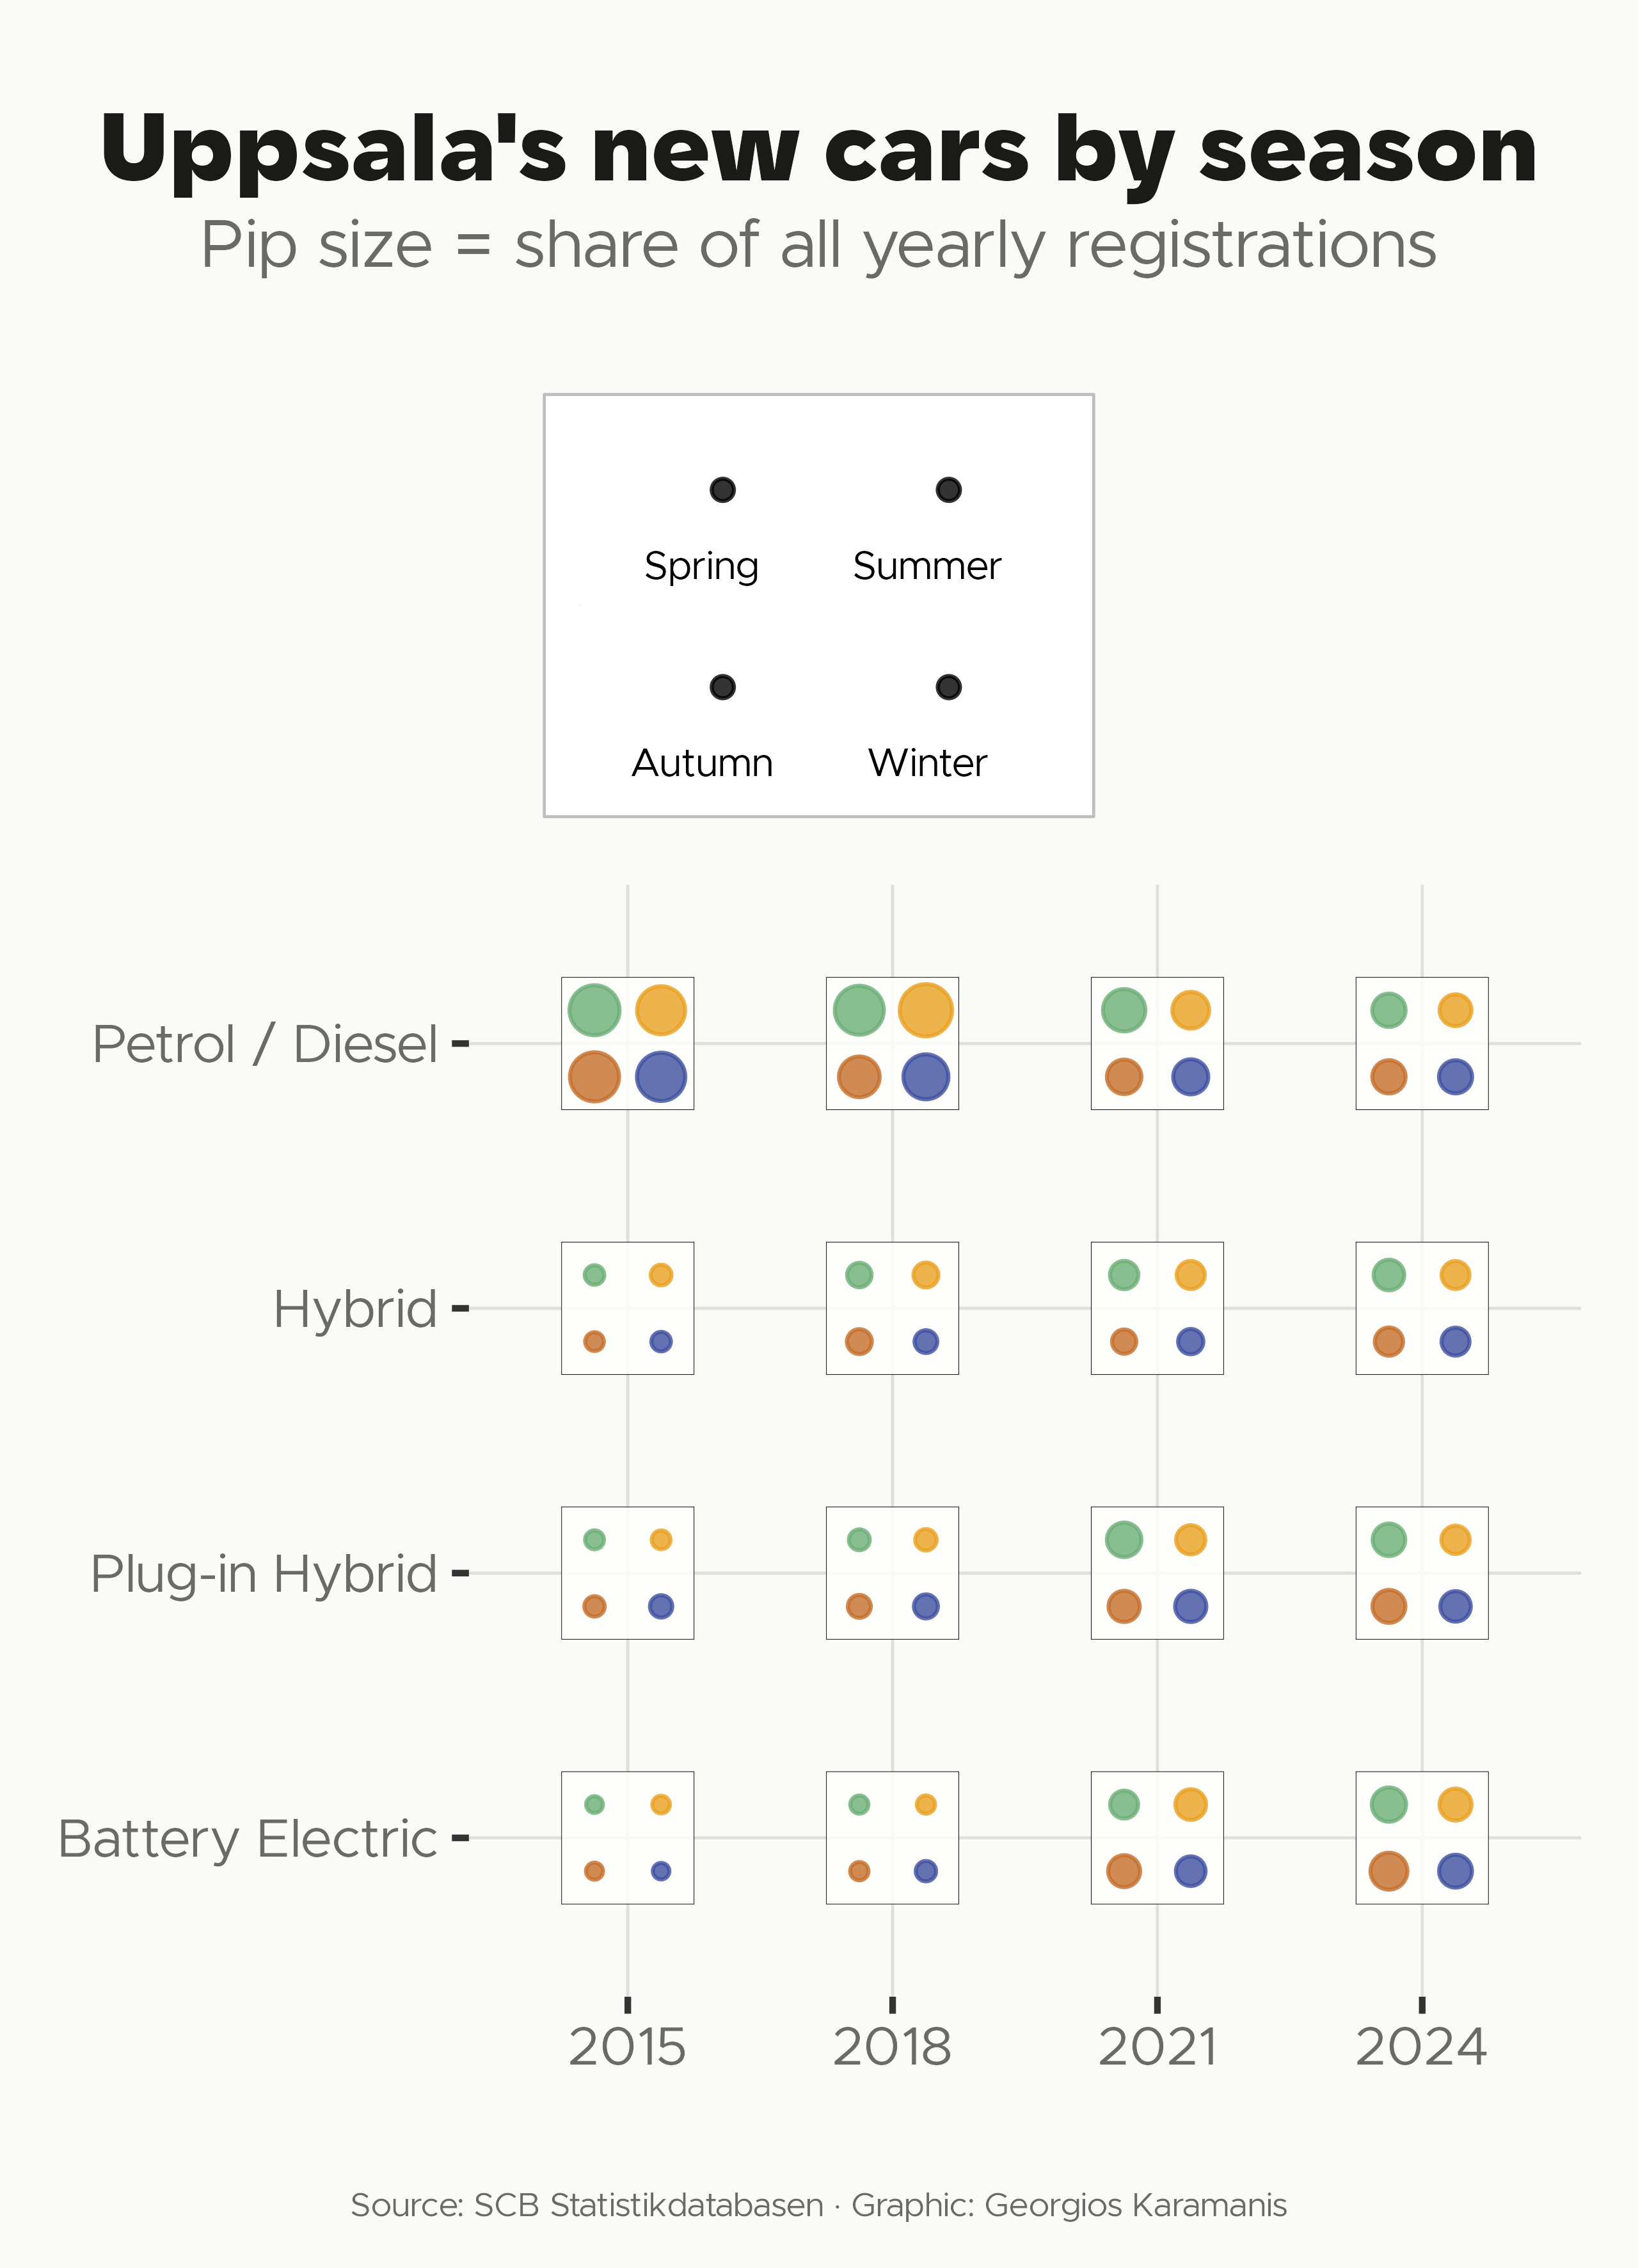

Write the R code that produced this figure.
library(tidyverse)
library(ggdiceplot)
library(camcorder)

gg_record(here::here("2026/temp/"), device = "png", height = 11.08, width = 8, units = "in", dpi = 320)

f1 <- "Metropolis"
f2 <- "Karst"

clr_bg <- "#FAFAF6"
clr_text <- "#1A1A18"
clr_text2 <- "#6B6B65"
clr_accent <- "#E8A020"
clr_accent2 <- "#3D4F9F"
clr_grid <- "#E0E0D8"

# New car registrations by fuel type, Uppsala municipality
# Which seasons drive purchases — and how has that shifted?
# New tool: ggdiceplot — dice-style categorical co-occurrence charts
# Source: SCB Statistikdatabasen, PersBilarDrivMedel
# https://www.statistikdatabasen.scb.se/pxweb/sv/ssd/START__TK__TK1001__TK1001A/PersBilarDrivMedel/

cars_raw <- read_csv(here::here("2026/data/scb_nyreg_bilar_drivmedel_Uppsala.csv"),
                     locale = locale(encoding = "latin1"))

cars_seasonal <- cars_raw |>
  pivot_longer(starts_with("Antal"), names_to = "ym", values_to = "n") |>
  mutate(
    ym = str_remove(ym, "^Antal "),
    year = as.integer(str_sub(ym, 1, 4)),
    month = as.integer(str_sub(ym, 6, 7)),
    season = case_when(
      month %in% 3:5         ~ "Spring",
      month %in% 6:8         ~ "Summer",
      month %in% 9:11        ~ "Autumn",
      month %in% c(12, 1, 2) ~ "Winter"
    ),
    fuel_group = case_when(
      drivmedel == "el"                    ~ "Battery Electric",
      drivmedel == "laddhybrid"            ~ "Plug-in Hybrid",
      drivmedel == "elhybrid"              ~ "Hybrid",
      drivmedel %in% c("bensin", "diesel") ~ "Petrol / Diesel",
      TRUE ~ NA_character_
    )
  ) |>
  filter(!is.na(fuel_group), year %in% c(2015, 2018, 2021, 2024)) |>
  group_by(year, fuel_group, season) |>
  summarise(n = sum(n, na.rm = TRUE), .groups = "drop") |>
  group_by(year) |>
  mutate(share = n / sum(n)) |>
  ungroup() |>
  mutate(
    season = factor(season, levels = c("Spring", "Summer", "Autumn", "Winter")),
    fuel_group = factor(fuel_group, levels = c("Battery Electric", "Plug-in Hybrid", "Hybrid", "Petrol / Diesel")),
    year = factor(year)
  )

season_colors <- c(
  "Spring" = "#6BAE75",
  "Summer" = clr_accent,
  "Autumn" = "#C46E2A",
  "Winter" = clr_accent2
)

ggplot(cars_seasonal, aes(x = year, y = fuel_group)) +
  geom_dice(aes(dots = season, fill = season, size = share), ndots = 4, pip_scale = 0.97, show.legend = TRUE) +
  scale_fill_manual(values = season_colors, guide = "none") +
  scale_size_area(guide = "none") +
  labs(
    title = "Uppsala's new cars by season",
    subtitle = "Pip size = share of all yearly registrations",
    caption = "Source: SCB Statistikdatabasen · Graphic: Georgios Karamanis"
  ) +
  theme_dice(base_family = f1, base_size = 24) +
  theme(
    legend.position = "top",
    legend.location = "plot",
    legend.text = element_text(size = 14, margin = margin(l = 5, r = 20)),
    legend.key.size = unit(3, "lines"),
    legend.title = element_text(size = 0),
    axis.text = element_text(color = clr_text2),
    plot.background = element_rect(fill = clr_bg, color = NA),
    panel.background = element_rect(fill = clr_bg, color = NA),
    axis.title = element_blank(),
    axis.text.y = element_text(angle = 0, hjust = 1),
    panel.grid = element_line(linewidth = 0.5, color = clr_grid),
    plot.title.position = "plot",
    plot.caption.position = "plot",
    plot.title = element_text(family = f2, face = "bold", size = 34, color = clr_text, hjust = 0.5, margin = margin(t = 20)),
    plot.subtitle = element_text(color = clr_text2, hjust = 0.5, margin = margin(t = 6, b = 41)),
    plot.caption = element_text(size = 12, color = clr_text2, hjust = 0.5, margin = margin(t = 42)),
    plot.margin = margin(t = 20, r = 20, b = 16, l = 20)
  )

record_polaroid()
